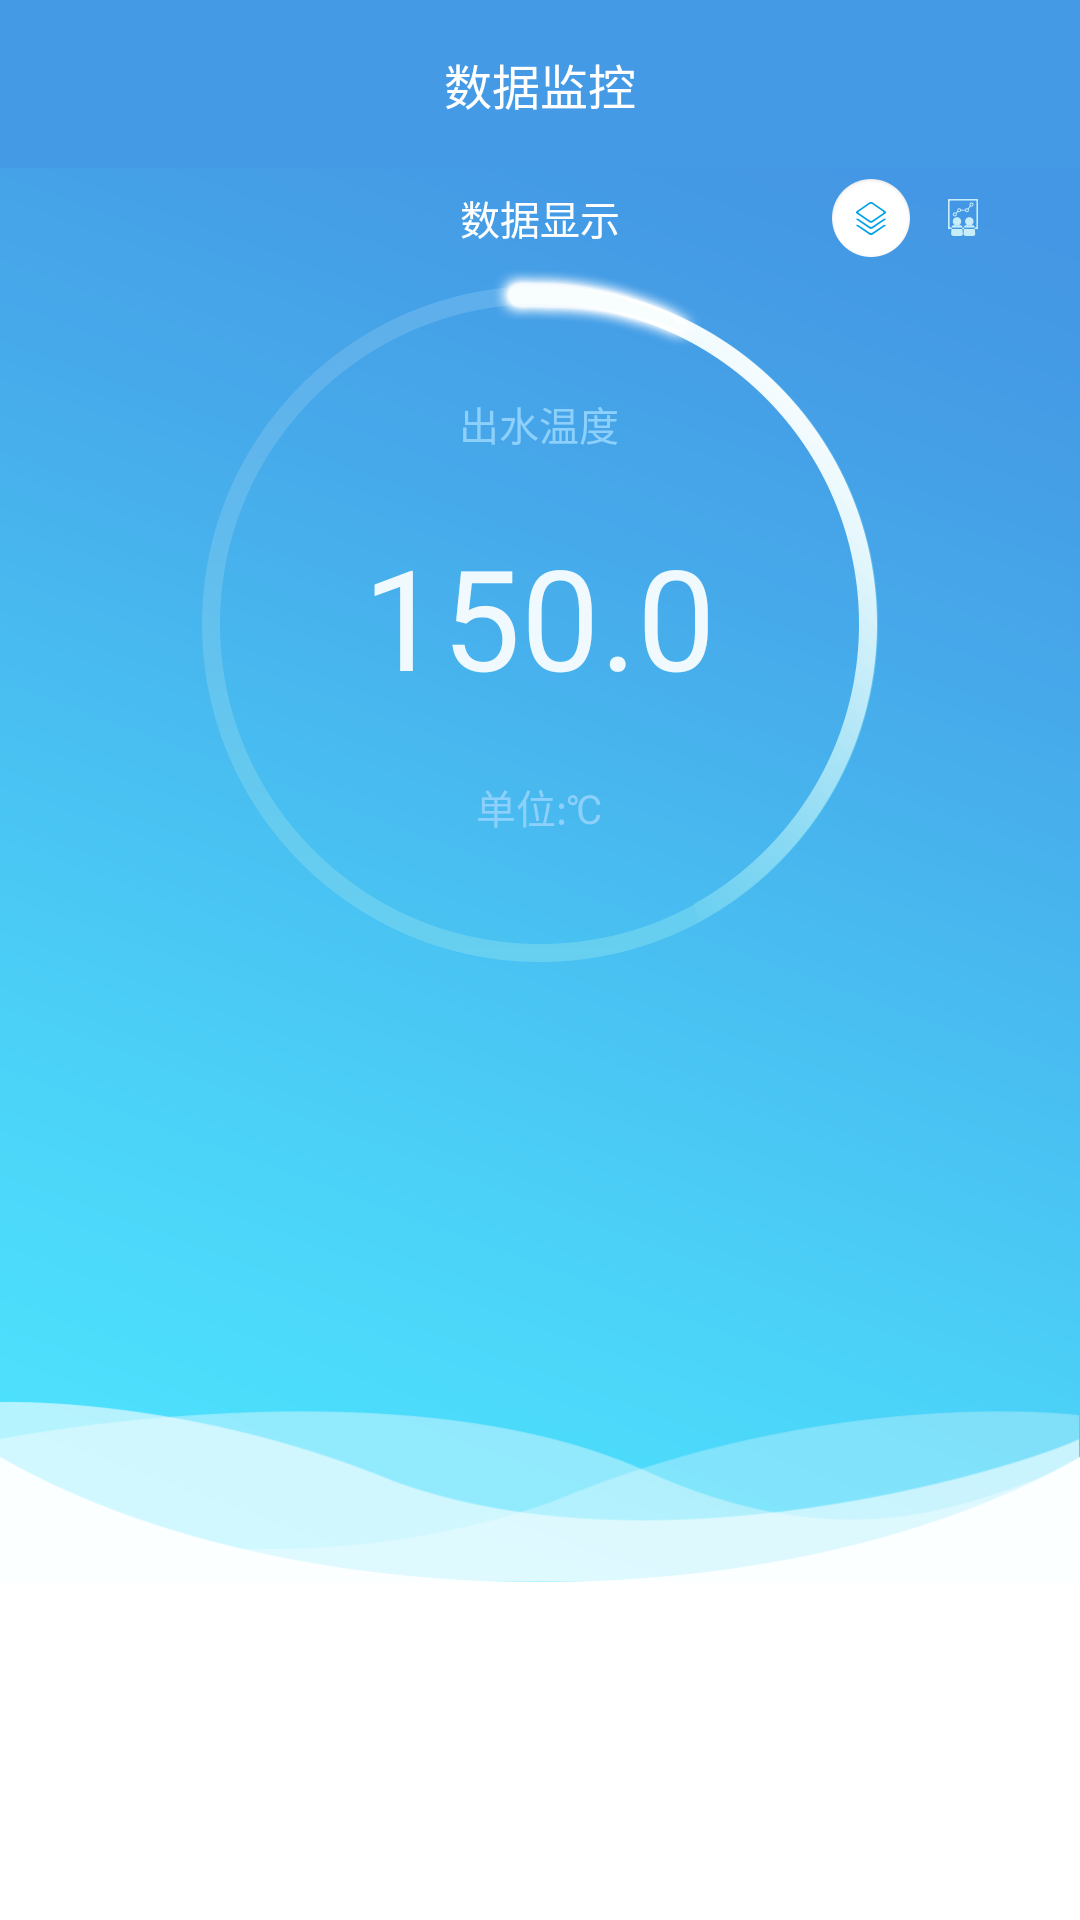

Produce the Android XML layout that renders to this screen, including the resource entries it uses.
<!-- AndroidManifest.xml: application theme AppTheme -->
<!-- res/layout/fragment_data_show.xml -->
<?xml version="1.0" encoding="utf-8"?>
<LinearLayout xmlns:android="http://schemas.android.com/apk/res/android"
              android:layout_width="match_parent"
              android:layout_height="match_parent"
              android:background="#FFFFFF"
              android:orientation="vertical">

    <android.support.v7.widget.Toolbar
        android:id="@+id/tb_data_monitoring"
        android:layout_width="match_parent"
        android:layout_height="wrap_content"
        android:background="#449AE5"
        android:clipToPadding="true"
        android:fitsSystemWindows="true"
        >

        <TextView
            android:id="@+id/tv_dataShow_titleIn_Tb"
            android:layout_width="wrap_content"
            android:layout_height="wrap_content"
            android:layout_gravity="center"
            android:text="@string/tv_data_monitoring"
            android:textColor="#FFFFFF"
            android:textSize="16sp"
            />


        <ImageView
            android:id="@+id/iv_monitoring_notice"
            android:layout_width="wrap_content"
            android:layout_height="wrap_content"
            android:layout_gravity="end"
            android:layout_marginRight="10px"
            android:cropToPadding="true"
            android:padding="30px"
            android:src="@drawable/icon_monitoring_notice"
            />


    </android.support.v7.widget.Toolbar>

    <LinearLayout
        android:layout_width="match_parent"
        android:layout_height="0px"
        android:layout_weight="1"
        android:background="@drawable/bg_datamonitoring_according_blue"
        android:orientation="vertical">

        <RelativeLayout
            android:layout_width="match_parent"
            android:layout_height="100px"
            >

            <TextView
                android:layout_width="match_parent"
                android:layout_height="match_parent"
                android:gravity="center"
                android:text="@string/tv_dataShow_dataShow"
                android:textColor="#FFFFFF"
                android:textSize="40px"
                />

            <ImageView
                android:id="@+id/iv_datashow_analyze"
                android:layout_width="wrap_content"
                android:layout_height="wrap_content"
                android:layout_alignParentEnd="true"
                android:layout_centerVertical="true"
                android:layout_marginEnd="24dp"
                android:layout_marginRight="44px"
                android:cropToPadding="true"
                android:padding="30px"
                android:src="@drawable/icon_shujufenxi_default"/>

            <ImageView
                android:layout_width="wrap_content"
                android:layout_height="wrap_content"
                android:layout_centerInParent="true"
                android:layout_marginRight="8px"
                android:layout_toStartOf="@+id/iv_datashow_analyze"
                android:src="@drawable/icon_shujuxianhsi_highlight"/>

        </RelativeLayout>

        <RelativeLayout
            android:layout_width="wrap_content"
            android:layout_height="wrap_content"
            android:layout_gravity="center_horizontal"
            >

            <LinearLayout
                android:layout_width="wrap_content"
                android:layout_height="wrap_content"
                android:layout_centerInParent="true"
                android:layout_gravity="center"
                android:layout_marginTop="20px"
                android:gravity="center"
                android:orientation="vertical">

                <TextView
                    android:id="@+id/tv_dataShow_circleTitle"
                    android:layout_width="wrap_content"
                    android:layout_height="wrap_content"
                    android:layout_marginBottom="70px"
                    android:text="出水温度"
                    android:textColor="#8cd0fb"
                    android:textSize="40px"/>

                <TextView
                    android:id="@+id/tv_dataShow_circleNum"
                    android:layout_width="wrap_content"
                    android:layout_height="wrap_content"
                    android:singleLine="true"
                    android:text="150.0"
                    android:textColor="#f0fafe"
                    android:textSize="140px"/>

                <TextView
                    android:id="@+id/tv_dataShow_circleUnit"
                    android:layout_width="wrap_content"
                    android:layout_height="wrap_content"
                    android:layout_marginTop="68px"
                    android:singleLine="true"
                    android:text="单位:℃"
                    android:textColor="#8cd0fb"
                    android:textSize="40px"/>


            </LinearLayout>


            <ImageView
                android:id="@+id/ll_dataShow_circle"
                android:layout_width="wrap_content"
                android:layout_height="wrap_content"
                android:background="@drawable/datashow_circle"/>

        </RelativeLayout>


        <android.support.v7.widget.RecyclerView
            android:id="@+id/rv_dataMonitoring_showCenter"
            android:layout_width="match_parent"
            android:layout_height="150px"
            android:layout_marginLeft="150px"
            android:layout_marginRight="150px"
            android:layout_marginTop="30px">

        </android.support.v7.widget.RecyclerView>


    </LinearLayout>

    
    <android.support.v7.widget.RecyclerView
        android:id="@+id/rv_dataMonitoring_showBottom"
        android:layout_width="match_parent"
        android:layout_height="288px"
        android:layout_marginBottom="50px"
        android:background="#FFFFFF">


    </android.support.v7.widget.RecyclerView>


</LinearLayout>
<!-- resources referenced by this layout -->
<resources>
  <!-- drawable bg_datamonitoring_according_blue: png bitmap (drawable-xxhdpi, 67675 bytes) -->
  <!-- drawable datashow_circle: png bitmap (drawable-xxhdpi, 62276 bytes) -->
  <!-- drawable icon_shujufenxi_default: png bitmap (drawable-xxhdpi, 1703 bytes) -->
  <!-- drawable icon_shujuxianhsi_highlight: png bitmap (drawable-xxhdpi, 4776 bytes) -->
  <string name="tv_dataShow_dataShow">数据显示</string>
  <string name="tv_data_monitoring">数据监控</string>
  <style name="AppTheme" parent="Theme.AppCompat.Light.NoActionBar">
          
          <item name="colorPrimary">@color/colorPrimary</item>
          <item name="colorPrimaryDark">@color/colorPrimaryDark</item>
          <item name="colorAccent">@color/colorAccent</item>
          <item name="android:listDivider">@drawable/divider</item>
      </style>
  <color name="colorPrimary">#3F51B5</color>
  <color name="colorPrimaryDark">#303F9F</color>
  <color name="colorAccent">#FF4081</color>
  <!-- drawable divider (drawable) -->
  <?xml version="1.0" encoding="utf-8"?>
  <shape xmlns:android="http://schemas.android.com/apk/res/android"
         android:shape="rectangle">
      <solid android:color="#e6e6e6"/>
      <size android:height="1px"/>
  
  </shape>
</resources>
